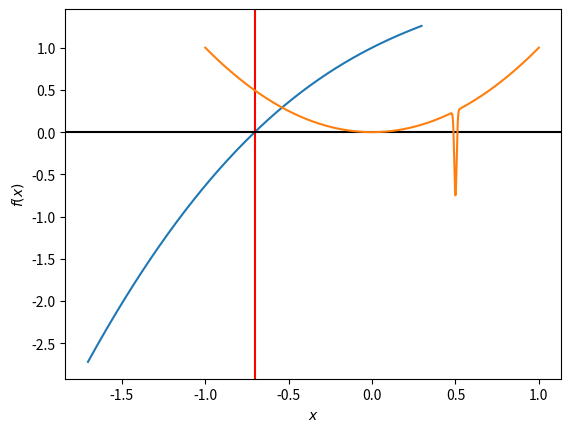

This chart was generated by the following Python code:
import numpy as np

def newton(f, df, x0=0, tol=1e-6):
    """
    f: function of one variable
    df: derivative of f
    x0: initial guess
    tol: termination condition, indicating scale of allowed error
    returns: approximate x where f(x)=0
    """
    x = x0 #our guess
    x_update = 2*tol #our update to guess at each step (dummy value to start with)
    while abs(x_update) > tol: #terminates if our update is smaller than given tolerance
        x_update = f(x)/df(x) #calculate update
        x -= x_update #update guess
    return x

%matplotlib inline
from matplotlib import pyplot as plt

def f(x):
    return np.exp(x) - x**2

def df(x):
    return np.exp(x) - 2*x

soln = newton(f, df)
print(soln)

x_mesh = np.linspace(-1,1,1000) + soln
plt.plot(x_mesh, f(x_mesh))
plt.axvline(soln, c="r")
plt.axhline(0,c="k")
plt.xlabel("$x$")
plt.ylabel("$f(x)$")

from scipy import optimize

soln = optimize.root_scalar(f, x0=0, fprime=df, method="newton")
if soln.converged:
    print(soln.root)

soln = optimize.root(f, x0=0)
if soln.success:
    print(soln.x)

def f(x):
    return np.log(x) + np.exp(x)

def finv(y):
    """Returns x such that f(x) = y"""
    #fill me in

def g(x):
    return f(x)**2

soln = optimize.minimize(g, x0=0)
if soln.success:
    print(soln.x)

def f(x):
    return x**2 - np.exp(-1e4*(x-0.5)**2)

eg_x = np.linspace(-1,1,1000)
plt.plot(eg_x, f(eg_x))
plt.xlabel("$x$")
plt.ylabel("$f(x)$")

optimize.basinhopping(f, x0=0)